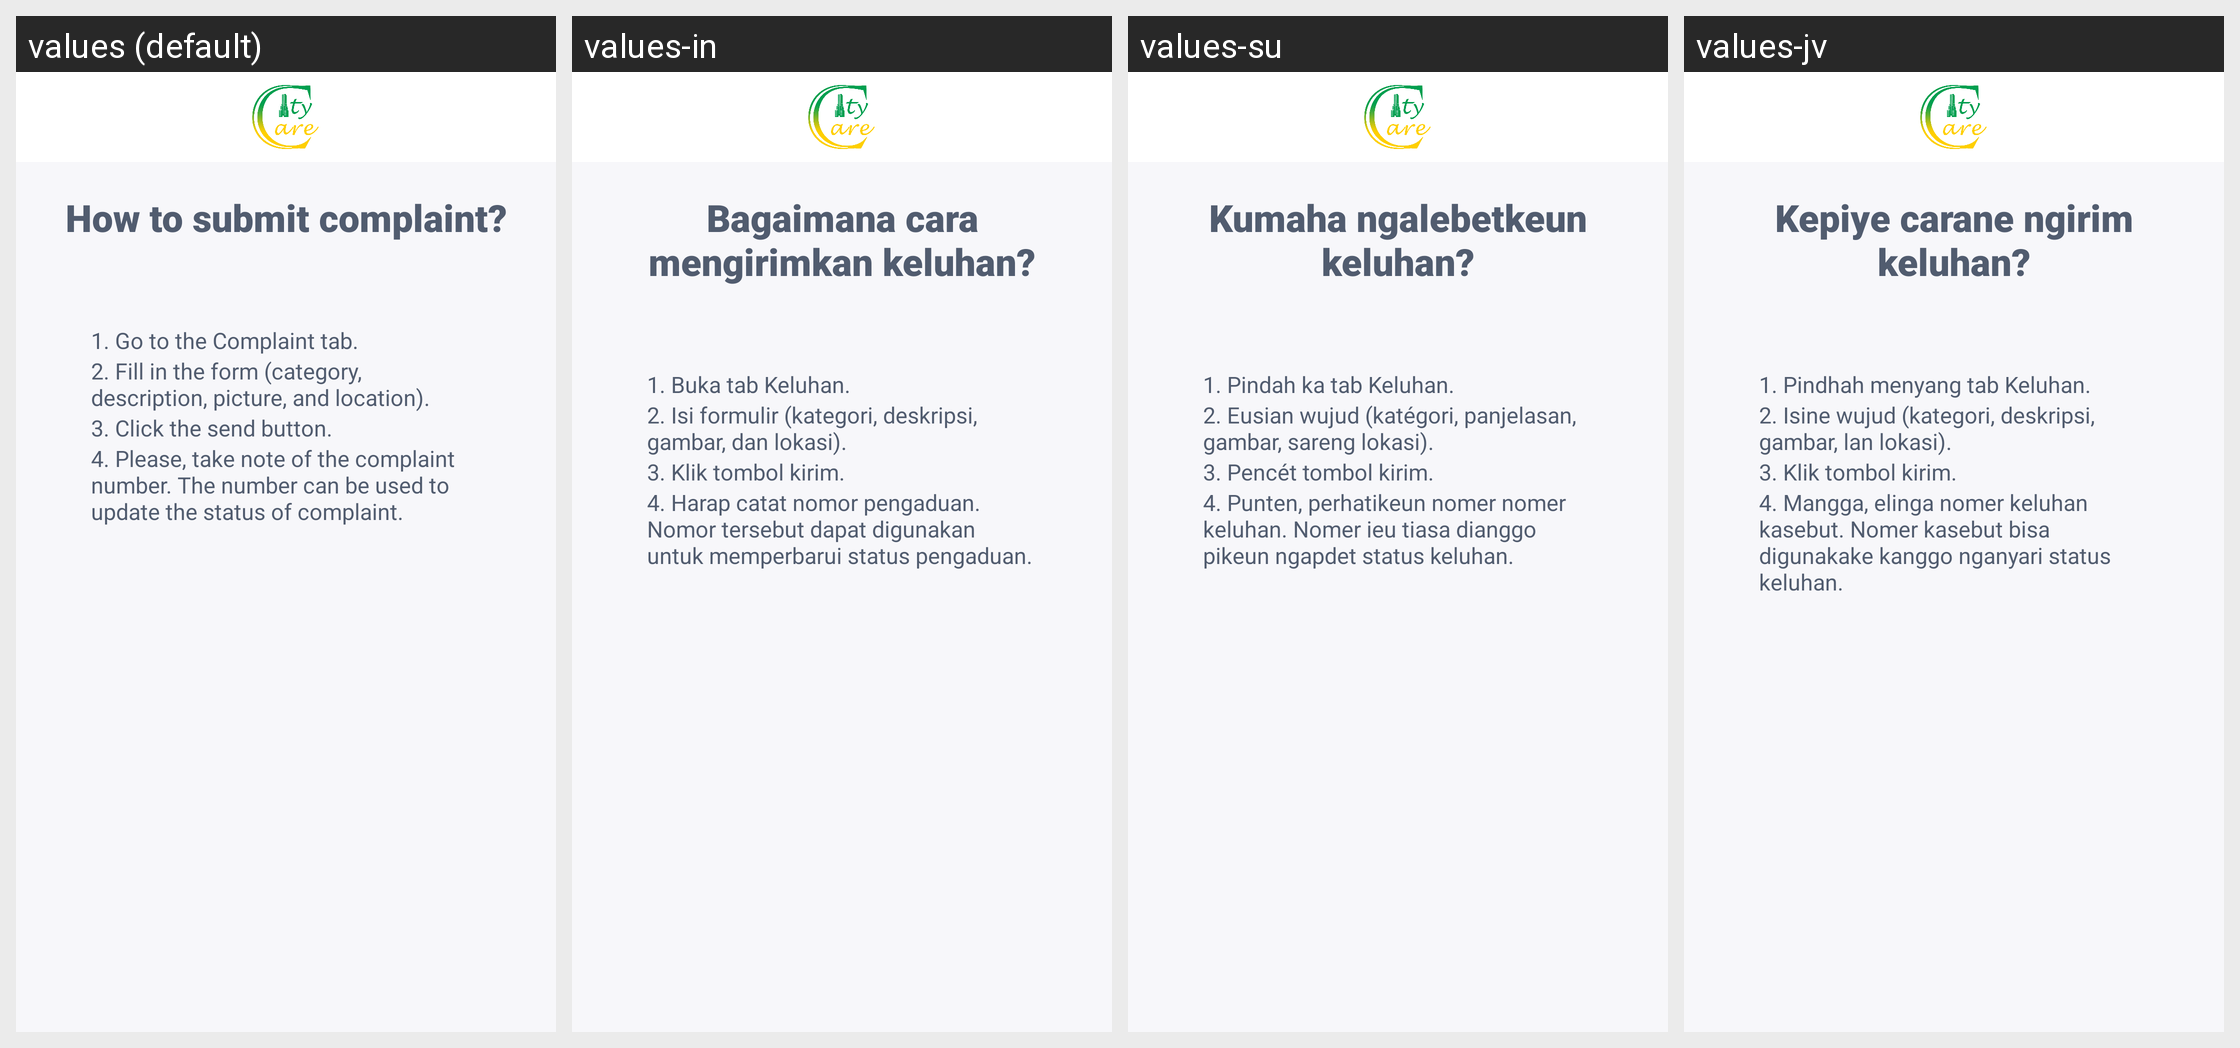

The same Android screen rendered under several of its app's locales, left to right. List the strings drawn on it with the default value and each locale's translation.
Android screen res/layout/activity_how_to_submit_complaint.xml rendered under 4 locales, left to right: values (default), values-in, values-su, values-jv. Device: Nexus 5 (rendered at 1080×1920; each locale shown at half size, 540×960, under a caption strip naming it); theme AppTheme.
Other locales in the repository, not shown: values-de-rDE, values-in-rID, values-pl-rPL.
Strings drawn on this screen, with the default value and each locale's value (text and hints the layout hard-codes, and strings that could not be matched under every locale, appear in the picture but are not listed):

how_to_submit_complaint
  values: How to submit complaint?
  values-in: Bagaimana cara mengirimkan keluhan?
  values-su: Kumaha ngalebetkeun keluhan?
  values-jv: Kepiye carane ngirim keluhan?

faq_submit_complaint_1
  values: 1. Go to the Complaint tab.
  values-in: 1. Buka tab Keluhan.
  values-su: 1. Pindah ka tab Keluhan.
  values-jv: 1. Pindhah menyang tab Keluhan.

faq_submit_complaint_2
  values: 2. Fill in the form (category, description, picture, and location).
  values-in: 2. Isi formulir (kategori, deskripsi, gambar, dan lokasi).
  values-su: 2. Eusian wujud (katégori, panjelasan, gambar, sareng lokasi).
  values-jv: 2. Isine wujud (kategori, deskripsi, gambar, lan lokasi).

faq_submit_complaint_3
  values: 3. Click the send button.
  values-in: 3. Klik tombol kirim.
  values-su: 3. Pencét tombol kirim.
  values-jv: 3. Klik tombol kirim.

faq_submit_complaint_4
  values: 4. Please, take note of the complaint number. The number can be used to update the status of complaint.
  values-in: 4. Harap catat nomor pengaduan. Nomor tersebut dapat digunakan untuk memperbarui status pengaduan.
  values-su: 4. Punten, perhatikeun nomer nomer keluhan. Nomer ieu tiasa dianggo pikeun ngapdet status keluhan.
  values-jv: 4. Mangga, elinga nomer keluhan kasebut. Nomer kasebut bisa digunakake kanggo nganyari status keluhan.
